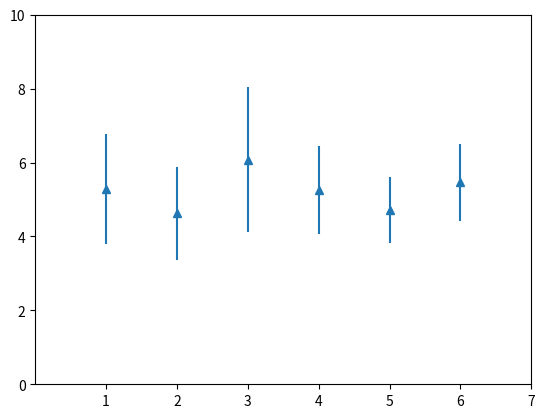

Python code for this plot: (Note: this script raises an exception after producing the figure.)
import numpy as np  
import matplotlib.pyplot as plt  
import math
n_groups = 2  
means_men =(44.2,45)  
means_women = (30.94,34)

person1_1=(4.0,4.0,5.6,3.8,4.3,3.2)
person1_2=(6.5,3,3,4.7,5.4,6.0,6.0)
person1_3=(5.2,4.0,3.4,3.3,4.4,5.1)

person2_1=(4.9,7.6,7.0,5.2,4.7,6.1)
person2_2=(4.3,4.3,9.5,6.4,6.6,6.6)
person2_3=(4.8,20.3,7.0,4.7,3.4,4.8)

person3_1=(4.1,4.3,8.0,6.0,5.3,5.4)
person3_2=(9.0,5.1,5.5,6.1,4.4,6.5)
person3_3=(4.8,4.7,5.7,7.1,3.9,16.5)


mean=[0]*6
std=[0]*6

for i in range(6):
    k=0
    if(person1_1[i]>2 and person1_1[i]<10):
        mean[i]=mean[i]+person1_1[i]
        k=k+1
        
    if(person1_2[i]>2 and person1_2[i]<10):
        mean[i]=mean[i]+person1_2[i]
        k=k+1
    if(person1_3[i]>2 and person1_3[i]<10):
        mean[i]=mean[i]+person1_3[i]
        k=k+1
    if(person2_1[i]>2 and person2_1[i]<10):
        mean[i]=mean[i]+person2_1[i]
        k=k+1
    if(person2_2[i]>2 and person2_2[i]<10):
        mean[i]=mean[i]+person2_2[i]
        k=k+1
    if(person2_3[i]>2 and person2_3[i]<10):
        mean[i]=mean[i]+person2_3[i]
        k=k+1
    if(person3_1[i]>2 and person3_1[i]<10):
        mean[i]=mean[i]+person3_1[i]
        k=k+1
    if(person3_2[i]>2 and person3_2[i]<10):
        mean[i]=mean[i]+person3_2[i]
        k=k+1
    if(person3_3[i]>2 and person3_3[i]<10):
        mean[i]=mean[i]+person3_3[i]
        k=k+1
    mean[i]=mean[i]/1.0/k

for i in range(6):
    k=0
    if(person1_1[i]>2 and person1_1[i]<10):
        std[i]=std[i]+(person1_1[i]-mean[i])*(person1_1[i]-mean[i])
        k=k+1
    if(person1_2[i]>2 and person1_2[i]<10):
        std[i]=std[i]+(person1_2[i]-mean[i])*(person1_2[i]-mean[i])
        k=k+1
    if(person1_3[i]>2 and person1_3[i]<10):
        std[i]=std[i]+(person1_3[i]-mean[i])*(person1_3[i]-mean[i])
        k=k+1
    if(person2_1[i]>2 and person2_1[i]<10):
        std[i]=std[i]+(person2_1[i]-mean[i])*(person2_1[i]-mean[i])
        k=k+1
    if(person2_2[i]>2 and person2_2[i]<10):
        std[i]=std[i]+(person2_2[i]-mean[i])*(person2_2[i]-mean[i])
        k=k+1
    if(person2_3[i]>2 and person2_3[i]<10):
        std[i]=std[i]+(person2_3[i]-mean[i])*(person2_3[i]-mean[i])
        k=k+1
    if(person3_1[i]>2 and person3_1[i]<10):
        std[i]=std[i]+(person3_1[i]-mean[i])*(person3_1[i]-mean[i])
        k=k+1
    if(person3_2[i]>2 and person3_2[i]<10):
        std[i]=std[i]+(person3_2[i]-mean[i])*(person3_2[i]-mean[i])
        k=k+1
    if(person3_3[i]>2 and person3_3[i]<10):
        std[i]=std[i]+(person3_3[i]-mean[i])*(person3_3[i]-mean[i])
        k=k+1
    std[i]=math.sqrt(std[i]/1.0/k)
x = np.array([1, 2, 3, 4, 5,6])
y = np.power(x, 2) # Effectively y = x**2
e = np.array([1.5, 2.6, 3.7, 4.6, 5.5])
y=np.array(mean)
e=np.array(std)
index = np.arange(7) 
plt.errorbar(x, y, e, linestyle='None', marker='^')
plt.xlim(0,7)
plt.ylim(0,10)
plt.xticks(1+index, ('11', '2','3','4','5','6')) 
plt.show()

'''
print mean
print std
fig, ax = plt.subplots()  
index = np.arange(n_groups)  
bar_width = 0.2  
   
opacity = 0.8  
rects1 = plt.bar(0.8+index, means_men, bar_width,alpha=opacity, color='b',label='Six nodes')  
rects2 = plt.bar(0.8+index + bar_width, means_women, bar_width,alpha=opacity,color='r',label='Eight nodes')  

plt.xticks(fontsize=15)
plt.yticks(fontsize=15)

 
plt.ylabel('Percentage',fontsize=20)  
plt.title('Scaling out Comparison for Pi Calculator example',fontsize=20)  
plt.xticks(0.8+index + bar_width, ('CPU usage', 'Memory usage'))  
plt.xlim(0,3)
plt.ylim(0,80)  
leg=plt.legend()
for t in leg.get_texts():
    t.set_fontsize(15)  
   
plt.tight_layout()  
plt.show()
'''
